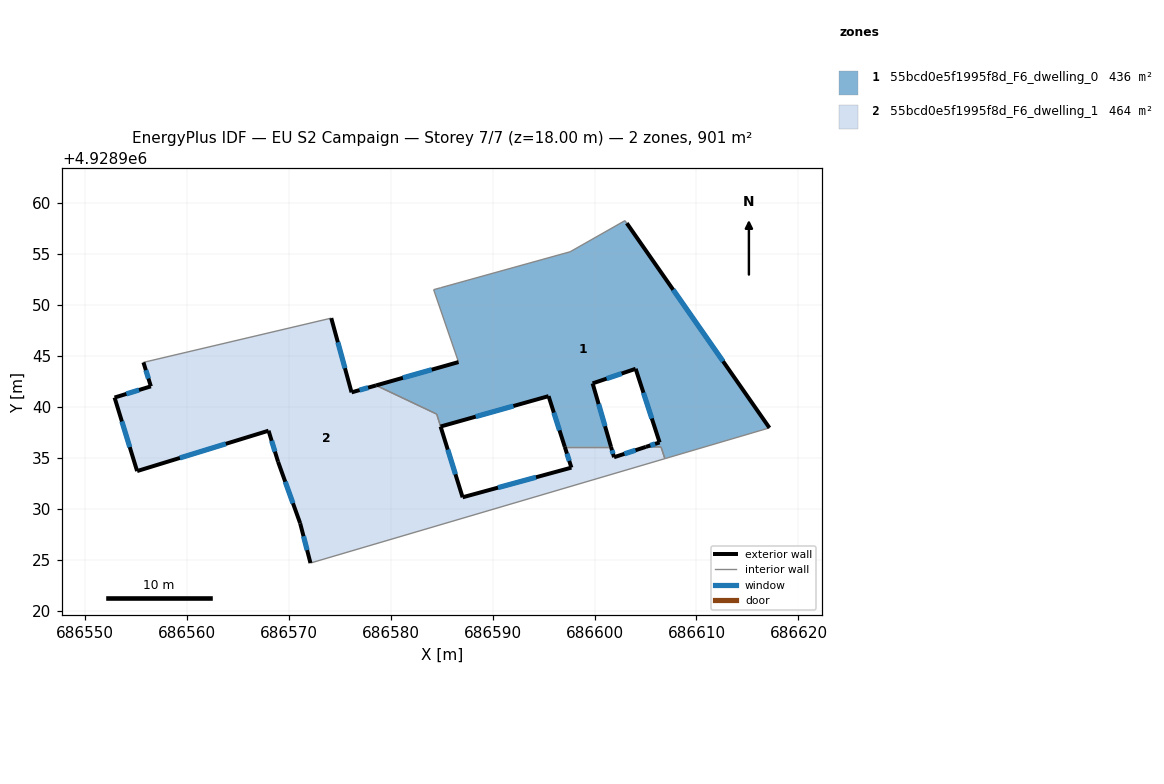
=== STOREY PLAN SPEC (per zone: floor XY polygon, exterior-wall plan segments, windows/doors) ===
zone 1: 55bcd0e5f1995f8d_F6_dwelling_0  (436.1 m²)
  floor: (686603.16, 4928958.01) (686617.15, 4928937.94) (686606.90, 4928934.92) (686606.52, 4928936.07) (686605.03, 4928936.07) (686606.38, 4928936.51) (686604.03, 4928943.73) (686599.81, 4928942.30) (686601.62, 4928936.07) (686597.08, 4928936.07) (686595.49, 4928941.05) (686584.90, 4928938.07) (686584.53, 4928939.29) (686578.58, 4928942.10) (686586.67, 4928944.39) (686584.22, 4928951.49) (686584.92, 4928951.68) (686597.61, 4928955.21) (686602.98, 4928958.26)
  exterior wall: (686606.38, 4928936.51) – (686605.04, 4928936.07)  [1.4 m]
    window: (686605.95, 4928936.37) – (686605.47, 4928936.22)  [0.5 m²]
  exterior wall: (686604.03, 4928943.73) – (686606.38, 4928936.51)  [7.6 m]
    window: (686604.80, 4928941.38) – (686605.62, 4928938.86)  [2.8 m²]
  exterior wall: (686599.81, 4928942.30) – (686604.03, 4928943.73)  [4.5 m]
    window: (686601.19, 4928942.77) – (686602.66, 4928943.26)  [1.6 m²]
  exterior wall: (686601.62, 4928936.07) – (686599.81, 4928942.30)  [6.5 m]
    window: (686601.03, 4928938.10) – (686600.40, 4928940.27)  [2.4 m²]
  exterior wall: (686595.49, 4928941.05) – (686597.08, 4928936.07)  [5.2 m]
    window: (686596.01, 4928939.43) – (686596.57, 4928937.69)  [1.9 m²]
  exterior wall: (686584.91, 4928938.07) – (686595.49, 4928941.05)  [11.0 m]
    window: (686588.35, 4928939.04) – (686592.05, 4928940.08)  [4.0 m²]
  exterior wall: (686586.67, 4928944.39) – (686578.58, 4928942.10)  [8.4 m]
    window: (686584.04, 4928943.65) – (686581.21, 4928942.85)  [3.1 m²]
  exterior wall: (686617.15, 4928937.94) – (686603.16, 4928958.01)  [24.5 m]
    window: (686612.60, 4928944.47) – (686607.71, 4928951.48)  [9.0 m²]
  interior walls: 11
zone 2: 55bcd0e5f1995f8d_F6_dwelling_1  (464.5 m²)
  floor: (686606.52, 4928936.07) (686606.90, 4928934.92) (686572.15, 4928924.68) (686571.13, 4928928.58) (686568.96, 4928934.62) (686568.03, 4928937.66) (686555.15, 4928933.70) (686552.94, 4928940.91) (686556.49, 4928942.01) (686555.76, 4928944.36) (686574.19, 4928948.70) (686576.17, 4928941.42) (686578.58, 4928942.10) (686584.52, 4928939.29) (686587.06, 4928931.13) (686597.73, 4928934.04) (686597.08, 4928936.07) (686601.62, 4928936.07) (686601.91, 4928935.06) (686605.03, 4928936.07)
  exterior wall: (686601.91, 4928935.06) – (686601.62, 4928936.07)  [1.1 m]
    window: (686601.82, 4928935.39) – (686601.72, 4928935.74)  [0.4 m²]
  exterior wall: (686605.04, 4928936.07) – (686601.91, 4928935.06)  [3.3 m]
    window: (686604.02, 4928935.74) – (686602.93, 4928935.39)  [1.2 m²]
  exterior wall: (686571.14, 4928928.58) – (686572.15, 4928924.68)  [4.0 m]
    window: (686571.46, 4928927.31) – (686571.82, 4928925.95)  [1.5 m²]
  exterior wall: (686568.96, 4928934.62) – (686571.14, 4928928.58)  [6.4 m]
    window: (686569.67, 4928932.66) – (686570.43, 4928930.54)  [2.4 m²]
  exterior wall: (686568.04, 4928937.66) – (686568.96, 4928934.62)  [3.2 m]
    window: (686568.34, 4928936.67) – (686568.66, 4928935.61)  [1.2 m²]
  exterior wall: (686555.15, 4928933.70) – (686568.04, 4928937.66)  [13.5 m]
    window: (686559.34, 4928934.99) – (686563.84, 4928936.37)  [4.9 m²]
  exterior wall: (686552.94, 4928940.91) – (686555.15, 4928933.70)  [7.5 m]
    window: (686553.65, 4928938.57) – (686554.43, 4928936.05)  [2.8 m²]
  exterior wall: (686556.49, 4928942.01) – (686552.94, 4928940.91)  [3.7 m]
    window: (686555.34, 4928941.65) – (686554.09, 4928941.27)  [1.4 m²]
  exterior wall: (686555.77, 4928944.36) – (686556.49, 4928942.01)  [2.5 m]
    window: (686556.00, 4928943.60) – (686556.26, 4928942.77)  [0.9 m²]
  exterior wall: (686576.18, 4928941.42) – (686574.19, 4928948.70)  [7.5 m]
    window: (686575.53, 4928943.79) – (686574.83, 4928946.33)  [2.8 m²]
  exterior wall: (686578.58, 4928942.10) – (686576.18, 4928941.42)  [2.5 m]
    window: (686577.80, 4928941.88) – (686576.96, 4928941.64)  [0.9 m²]
  exterior wall: (686587.06, 4928931.13) – (686584.91, 4928938.07)  [7.3 m]
    window: (686586.36, 4928933.39) – (686585.61, 4928935.81)  [2.7 m²]
  exterior wall: (686597.73, 4928934.04) – (686587.06, 4928931.13)  [11.1 m]
    window: (686594.26, 4928933.09) – (686590.53, 4928932.08)  [4.1 m²]
  exterior wall: (686597.08, 4928936.07) – (686597.73, 4928934.04)  [2.1 m]
    window: (686597.30, 4928935.41) – (686597.52, 4928934.70)  [0.8 m²]
  interior walls: 7

=== DERIVED (storey summary) ===
Building: EU S2 Campaign
Storey: 7 of 7  (floor level z = 18.00 m)
Storey gross floor area: 900.5 m²
Zones on this storey: 2
  - 55bcd0e5f1995f8d_F6_dwelling_0: floor 436.1 m²; exterior wall 69.0 m (207.1 m²); 8 window(s) 25.3 m²; WWR 12.2%
  - 55bcd0e5f1995f8d_F6_dwelling_1: floor 464.5 m²; exterior wall 75.7 m (227.0 m²); 14 window(s) 27.7 m²; WWR 12.2%
Zone adjacency (shared interzone walls):
  - 55bcd0e5f1995f8d_F6_dwelling_0 ↔ 55bcd0e5f1995f8d_F6_dwelling_1